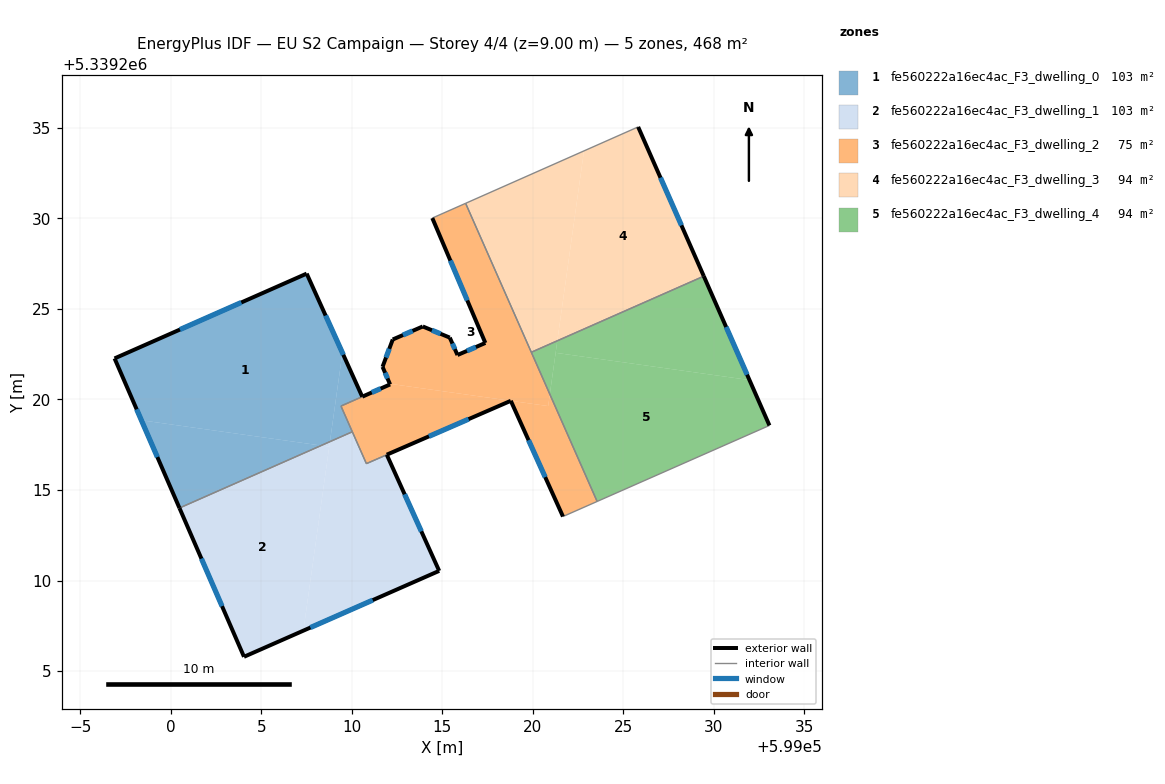
=== STOREY PLAN SPEC (per zone: floor XY polygon, exterior-wall plan segments, windows/doors) ===
zone 1: fe560222a16ec4ac_F3_dwelling_0  (103.0 m²)
  floor: (599007.51, 5339226.95) (599009.48, 5339222.58) (599008.80, 5339217.67) (599008.31, 5339217.45) (598998.39, 5339218.85) (598996.90, 5339222.26)
  floor: (599009.48, 5339222.58) (599010.58, 5339220.15) (599009.41, 5339219.63) (599010.03, 5339218.21) (599008.80, 5339217.67)
  floor: (599008.31, 5339217.45) (599000.49, 5339214.00) (598998.39, 5339218.85)
  exterior wall: (599007.51, 5339226.95) – (598996.90, 5339222.26)  [11.6 m]
    window: (599003.90, 5339225.35) – (599000.51, 5339223.86)  [3.6 m²]
  exterior wall: (599010.58, 5339220.15) – (599007.51, 5339226.95)  [7.5 m]
    window: (599009.54, 5339222.46) – (599008.56, 5339224.63)  [2.3 m²]
  exterior wall: (598996.90, 5339222.26) – (599000.49, 5339214.00)  [9.0 m]
    window: (598998.12, 5339219.45) – (598999.27, 5339216.81)  [2.8 m²]
  interior walls: 3
zone 2: fe560222a16ec4ac_F3_dwelling_1  (102.6 m²)
  floor: (599008.76, 5339217.39) (599007.33, 5339207.23) (599004.05, 5339205.79) (599000.49, 5339214.00) (599008.31, 5339217.45)
  floor: (599008.80, 5339217.67) (599008.76, 5339217.39) (599008.31, 5339217.45)
  floor: (599011.94, 5339216.94) (599014.83, 5339210.53) (599007.33, 5339207.23) (599008.80, 5339217.67) (599010.03, 5339218.21) (599010.81, 5339216.46)
  exterior wall: (599000.49, 5339214.00) – (599004.05, 5339205.79)  [9.0 m]
    window: (599001.70, 5339211.21) – (599002.84, 5339208.58)  [2.7 m²]
  exterior wall: (599014.83, 5339210.53) – (599011.94, 5339216.94)  [7.0 m]
    window: (599013.84, 5339212.71) – (599012.92, 5339214.76)  [2.2 m²]
  exterior wall: (599004.05, 5339205.79) – (599014.83, 5339210.53)  [11.8 m]
    window: (599007.72, 5339207.40) – (599011.16, 5339208.92)  [3.6 m²]
  interior walls: 3
zone 3: fe560222a16ec4ac_F3_dwelling_2  (75.5 m²)
  floor: (599018.78, 5339219.92) (599010.81, 5339216.46) (599009.41, 5339219.63) (599012.12, 5339220.83) (599012.10, 5339220.86)
  floor: (599016.29, 5339230.83) (599020.94, 5339220.29) (599020.85, 5339219.63) (599012.10, 5339220.86) (599011.70, 5339221.80) (599012.27, 5339223.31) (599013.92, 5339224.03) (599015.41, 5339223.41) (599015.84, 5339222.45) (599017.38, 5339223.12) (599014.45, 5339230.01)
  floor: (599020.94, 5339220.29) (599023.55, 5339214.37) (599021.66, 5339213.53) (599018.78, 5339219.92) (599020.85, 5339219.63)
  exterior wall: (599012.12, 5339220.83) – (599010.58, 5339220.15)  [1.7 m]
    window: (599011.60, 5339220.60) – (599011.11, 5339220.38)  [0.5 m²]
  exterior wall: (599011.70, 5339221.80) – (599012.12, 5339220.83)  [1.1 m]
    window: (599011.84, 5339221.47) – (599011.98, 5339221.16)  [0.3 m²]
  exterior wall: (599012.27, 5339223.31) – (599011.70, 5339221.80)  [1.6 m]
    window: (599012.07, 5339222.80) – (599011.89, 5339222.31)  [0.5 m²]
  exterior wall: (599013.92, 5339224.03) – (599012.27, 5339223.31)  [1.8 m]
    window: (599013.36, 5339223.78) – (599012.83, 5339223.55)  [0.6 m²]
  exterior wall: (599015.41, 5339223.41) – (599013.92, 5339224.03)  [1.6 m]
    window: (599014.91, 5339223.62) – (599014.43, 5339223.82)  [0.5 m²]
  exterior wall: (599015.84, 5339222.45) – (599015.41, 5339223.41)  [1.1 m]
    window: (599015.69, 5339222.78) – (599015.56, 5339223.09)  [0.3 m²]
  exterior wall: (599017.38, 5339223.12) – (599015.84, 5339222.45)  [1.7 m]
    window: (599016.85, 5339222.89) – (599016.36, 5339222.68)  [0.5 m²]
  exterior wall: (599014.45, 5339230.01) – (599017.38, 5339223.12)  [7.5 m]
    window: (599015.45, 5339227.67) – (599016.38, 5339225.46)  [2.3 m²]
  exterior wall: (599018.78, 5339219.92) – (599021.66, 5339213.53)  [7.0 m]
    window: (599019.76, 5339217.75) – (599020.68, 5339215.71)  [2.1 m²]
  exterior wall: (599011.93, 5339216.95) – (599018.78, 5339219.92)  [7.5 m]
    window: (599014.26, 5339217.96) – (599016.45, 5339218.91)  [2.3 m²]
  interior walls: 8
zone 4: fe560222a16ec4ac_F3_dwelling_3  (93.7 m²)
  floor: (599025.81, 5339235.05) (599029.44, 5339226.80) (599021.35, 5339223.24) (599022.82, 5339233.72)
  floor: (599022.82, 5339233.72) (599021.35, 5339223.24) (599019.92, 5339222.60) (599016.29, 5339230.83)
  exterior wall: (599029.44, 5339226.80) – (599025.81, 5339235.05)  [9.0 m]
    window: (599028.21, 5339229.61) – (599027.05, 5339232.24)  [2.8 m²]
  interior walls: 3
zone 5: fe560222a16ec4ac_F3_dwelling_4  (93.7 m²)
  floor: (599031.96, 5339221.07) (599033.06, 5339218.56) (599023.55, 5339214.37) (599020.94, 5339220.29) (599021.26, 5339222.57)
  floor: (599029.44, 5339226.80) (599031.96, 5339221.07) (599021.26, 5339222.57) (599021.35, 5339223.24)
  floor: (599021.35, 5339223.24) (599020.94, 5339220.29) (599019.92, 5339222.60)
  exterior wall: (599033.06, 5339218.56) – (599029.44, 5339226.80)  [9.0 m]
    window: (599031.83, 5339221.37) – (599030.67, 5339224.00)  [2.8 m²]
  interior walls: 3

=== DERIVED (storey summary) ===
Building: EU S2 Campaign
Storey: 4 of 4  (floor level z = 9.00 m)
Storey gross floor area: 468.4 m²
Zones on this storey: 5
  - fe560222a16ec4ac_F3_dwelling_0: floor 103.0 m²; exterior wall 28.1 m (84.2 m²); 3 window(s) 8.6 m²; WWR 10.2%
  - fe560222a16ec4ac_F3_dwelling_1: floor 102.6 m²; exterior wall 27.8 m (83.3 m²); 3 window(s) 8.5 m²; WWR 10.2%
  - fe560222a16ec4ac_F3_dwelling_2: floor 75.5 m²; exterior wall 32.5 m (97.4 m²); 10 window(s) 9.9 m²; WWR 10.2%
  - fe560222a16ec4ac_F3_dwelling_3: floor 93.7 m²; exterior wall 9.0 m (27.0 m²); 1 window(s) 2.8 m²; WWR 10.2%
  - fe560222a16ec4ac_F3_dwelling_4: floor 93.7 m²; exterior wall 9.0 m (27.0 m²); 1 window(s) 2.8 m²; WWR 10.2%
Zone adjacency (shared interzone walls):
  - fe560222a16ec4ac_F3_dwelling_0 ↔ fe560222a16ec4ac_F3_dwelling_1
  - fe560222a16ec4ac_F3_dwelling_0 ↔ fe560222a16ec4ac_F3_dwelling_2
  - fe560222a16ec4ac_F3_dwelling_1 ↔ fe560222a16ec4ac_F3_dwelling_2
  - fe560222a16ec4ac_F3_dwelling_2 ↔ fe560222a16ec4ac_F3_dwelling_3
  - fe560222a16ec4ac_F3_dwelling_2 ↔ fe560222a16ec4ac_F3_dwelling_4
  - fe560222a16ec4ac_F3_dwelling_3 ↔ fe560222a16ec4ac_F3_dwelling_4